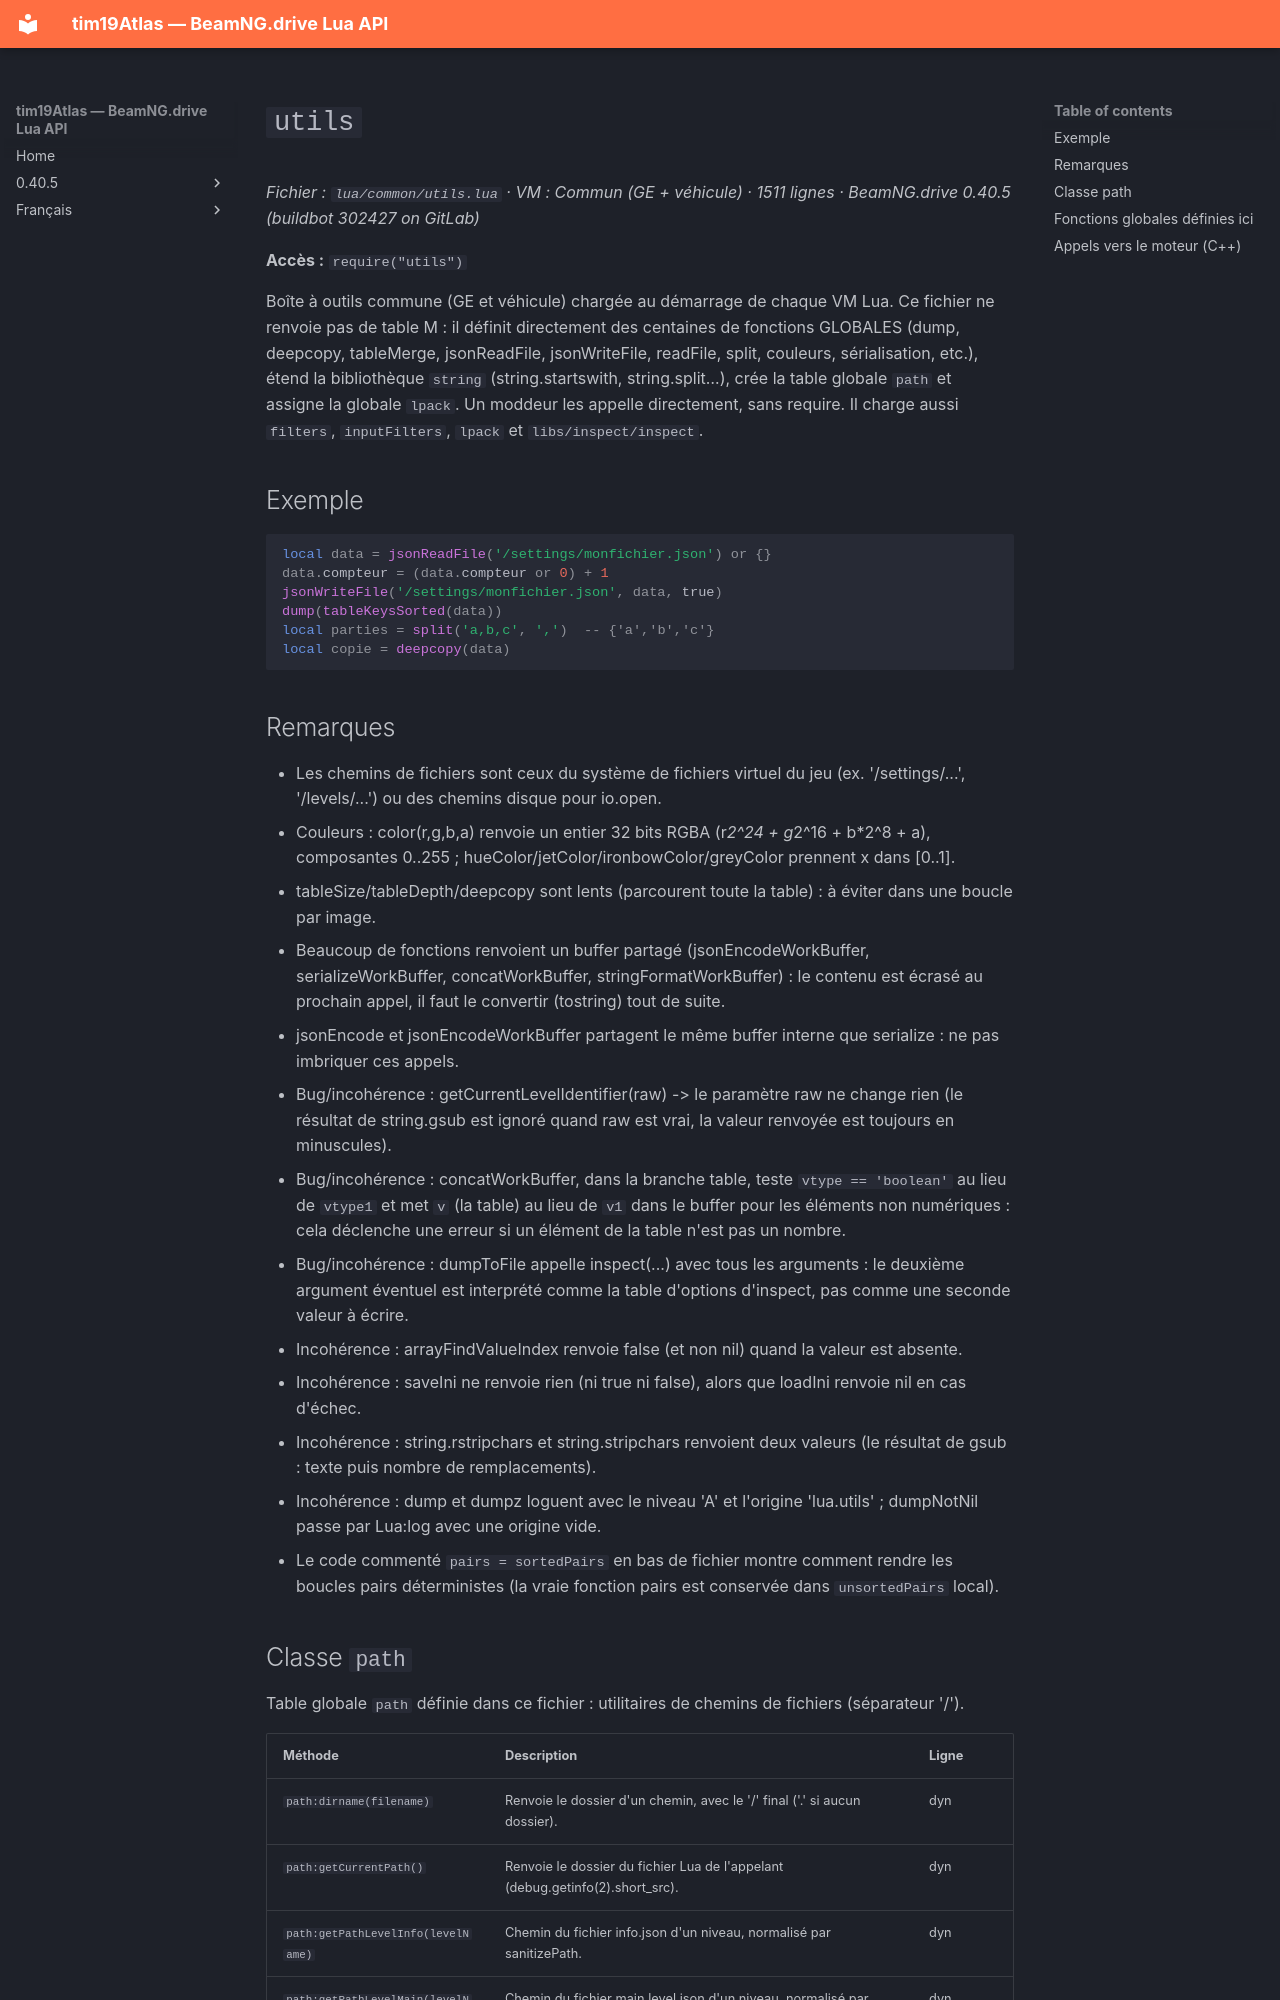

repository: Tim0219800/beamng-lua-atlas · page: fr/0.40.5/common/utils.html · generator: mkdocs

# `utils`

*Fichier : `lua/common/utils.lua` · VM : Commun (GE + véhicule) · 1511 lignes · BeamNG.drive 0.40.5 (buildbot 302427 on GitLab)*

**Accès :** `require("utils")`

Boîte à outils commune (GE et véhicule) chargée au démarrage de chaque VM Lua. Ce fichier ne renvoie pas de table M : il définit directement des centaines de fonctions GLOBALES (dump, deepcopy, tableMerge, jsonReadFile, jsonWriteFile, readFile, split, couleurs, sérialisation, etc.), étend la bibliothèque `string` (string.startswith, string.split…), crée la table globale `path` et assigne la globale `lpack`. Un moddeur les appelle directement, sans require. Il charge aussi `filters`, `inputFilters`, `lpack` et `libs/inspect/inspect`.

## Exemple

```lua
local data = jsonReadFile('/settings/monfichier.json') or {}
data.compteur = (data.compteur or 0) + 1
jsonWriteFile('/settings/monfichier.json', data, true)
dump(tableKeysSorted(data))
local parties = split('a,b,c', ',')  -- {'a','b','c'}
local copie = deepcopy(data)
```

## Remarques

- Les chemins de fichiers sont ceux du système de fichiers virtuel du jeu (ex. '/settings/...', '/levels/...') ou des chemins disque pour io.open.
- Couleurs : color(r,g,b,a) renvoie un entier 32 bits RGBA (r*2^24 + g*2^16 + b*2^8 + a), composantes 0..255 ; hueColor/jetColor/ironbowColor/greyColor prennent x dans [0..1].
- tableSize/tableDepth/deepcopy sont lents (parcourent toute la table) : à éviter dans une boucle par image.
- Beaucoup de fonctions renvoient un buffer partagé (jsonEncodeWorkBuffer, serializeWorkBuffer, concatWorkBuffer, stringFormatWorkBuffer) : le contenu est écrasé au prochain appel, il faut le convertir (tostring) tout de suite.
- jsonEncode et jsonEncodeWorkBuffer partagent le même buffer interne que serialize : ne pas imbriquer ces appels.
- Bug/incohérence : getCurrentLevelIdentifier(raw) -> le paramètre raw ne change rien (le résultat de string.gsub est ignoré quand raw est vrai, la valeur renvoyée est toujours en minuscules).
- Bug/incohérence : concatWorkBuffer, dans la branche table, teste `vtype == 'boolean'` au lieu de `vtype1` et met `v` (la table) au lieu de `v1` dans le buffer pour les éléments non numériques : cela déclenche une erreur si un élément de la table n'est pas un nombre.
- Bug/incohérence : dumpToFile appelle inspect(...) avec tous les arguments : le deuxième argument éventuel est interprété comme la table d'options d'inspect, pas comme une seconde valeur à écrire.
- Incohérence : arrayFindValueIndex renvoie false (et non nil) quand la valeur est absente.
- Incohérence : saveIni ne renvoie rien (ni true ni false), alors que loadIni renvoie nil en cas d'échec.
- Incohérence : string.rstripchars et string.stripchars renvoient deux valeurs (le résultat de gsub : texte puis nombre de remplacements).
- Incohérence : dump et dumpz loguent avec le niveau 'A' et l'origine 'lua.utils' ; dumpNotNil passe par Lua:log avec une origine vide.
- Le code commenté `pairs = sortedPairs` en bas de fichier montre comment rendre les boucles pairs déterministes (la vraie fonction pairs est conservée dans `unsortedPairs` local).
